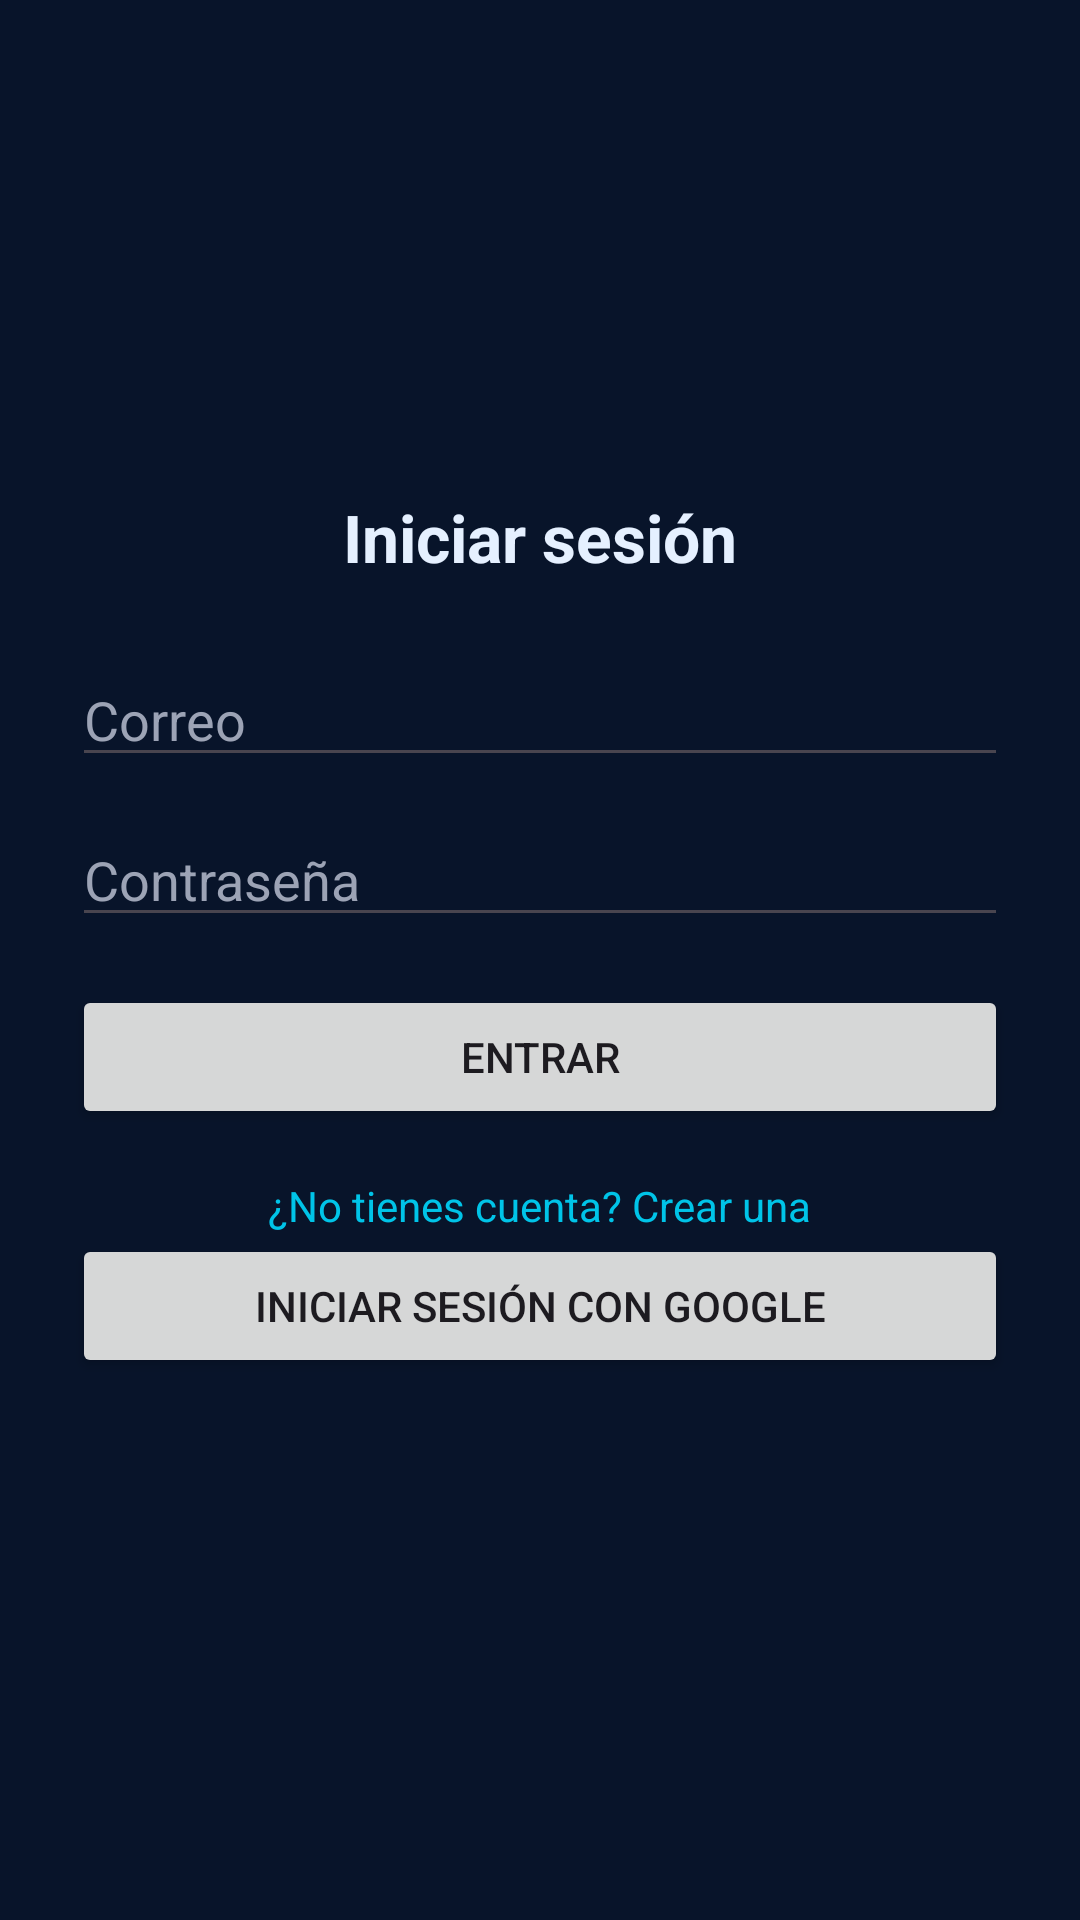

Here is an Android app screen rendered from its layout file. Give the layout XML and the strings, colors and styles it references.
<!-- AndroidManifest.xml: application theme Theme.Sensapp -->
<!-- res/layout/activity_login.xml -->
<?xml version="1.0" encoding="utf-8"?>
<LinearLayout xmlns:android="http://schemas.android.com/apk/res/android"
    android:orientation="vertical"
    android:gravity="center"
    android:padding="24dp"
    android:layout_width="match_parent"
    android:layout_height="match_parent"
    android:background="@color/colorBackground">

    <TextView
        android:text="Iniciar sesión"
        android:textSize="22sp"
        android:textStyle="bold"
        android:textColor="@color/colorTextPrimary"
        android:layout_marginBottom="24dp"
        android:layout_width="wrap_content"
        android:layout_height="wrap_content" />

    <EditText
        android:id="@+id/loginEmail"
        android:hint="Correo"
        android:inputType="textEmailAddress"
        android:textColor="@color/colorTextPrimary"
        android:textColorHint="@color/colorTextSecondary"
        android:layout_width="match_parent"
        android:layout_height="wrap_content"
        android:layout_marginBottom="12dp" />

    <EditText
        android:id="@+id/loginPass"
        android:hint="Contraseña"
        android:inputType="textPassword"
        android:textColor="@color/colorTextPrimary"
        android:textColorHint="@color/colorTextSecondary"
        android:layout_width="match_parent"
        android:layout_height="wrap_content"
        android:layout_marginBottom="16dp" />

    <Button
        android:id="@+id/btnLogin"
        android:text="Entrar"
        android:layout_width="match_parent"
        android:layout_height="wrap_content"
        android:layout_marginBottom="16dp" />

    <TextView
        android:id="@+id/btnIrRegistro"
        android:text="¿No tienes cuenta? Crear una"
        android:textColor="@color/colorPrimary"
        android:layout_width="wrap_content"
        android:layout_height="wrap_content" />

    <Button
        android:id="@+id/btnGoogle"
        android:layout_width="match_parent"
        android:layout_height="wrap_content"
        android:text="Iniciar sesión con Google"
        android:layout_marginBottom="16dp"/>

</LinearLayout>
<!-- resources referenced by this layout -->
<resources>
  <color name="colorBackground">#08142A</color>
  <color name="colorPrimary">#00C4E8</color>
  <color name="colorTextPrimary">#E5F0FF</color>
  <color name="colorTextSecondary">#9CA3B5</color>
  <style name="Theme.Sensapp" parent="Theme.Material3.Light.NoActionBar">
          
          <item name="colorPrimary">@color/colorPrimary</item>
          <item name="colorPrimaryContainer">@color/colorPrimaryDark</item>
          <item name="colorSecondary">@color/colorAccent</item>
  
          
          <item name="android:windowBackground">@color/colorBackground</item>
  
          
          <item name="materialButtonStyle">@style/Widget.Sensapp.PrimaryButton</item>
      </style>
  <color name="colorPrimaryDark">#0093B3</color>
  <color name="colorAccent">#00C4E8</color>
  <style name="Widget.Sensapp.PrimaryButton" parent="Widget.Material3.Button">
          <item name="android:backgroundTint">@color/colorPrimary</item>
          <item name="android:textColor">@android:color/white</item>
          <item name="android:insetLeft">0dp</item>
          <item name="android:insetRight">0dp</item>
          <item name="android:insetTop">8dp</item>
          <item name="android:insetBottom">8dp</item>
      </style>
</resources>
